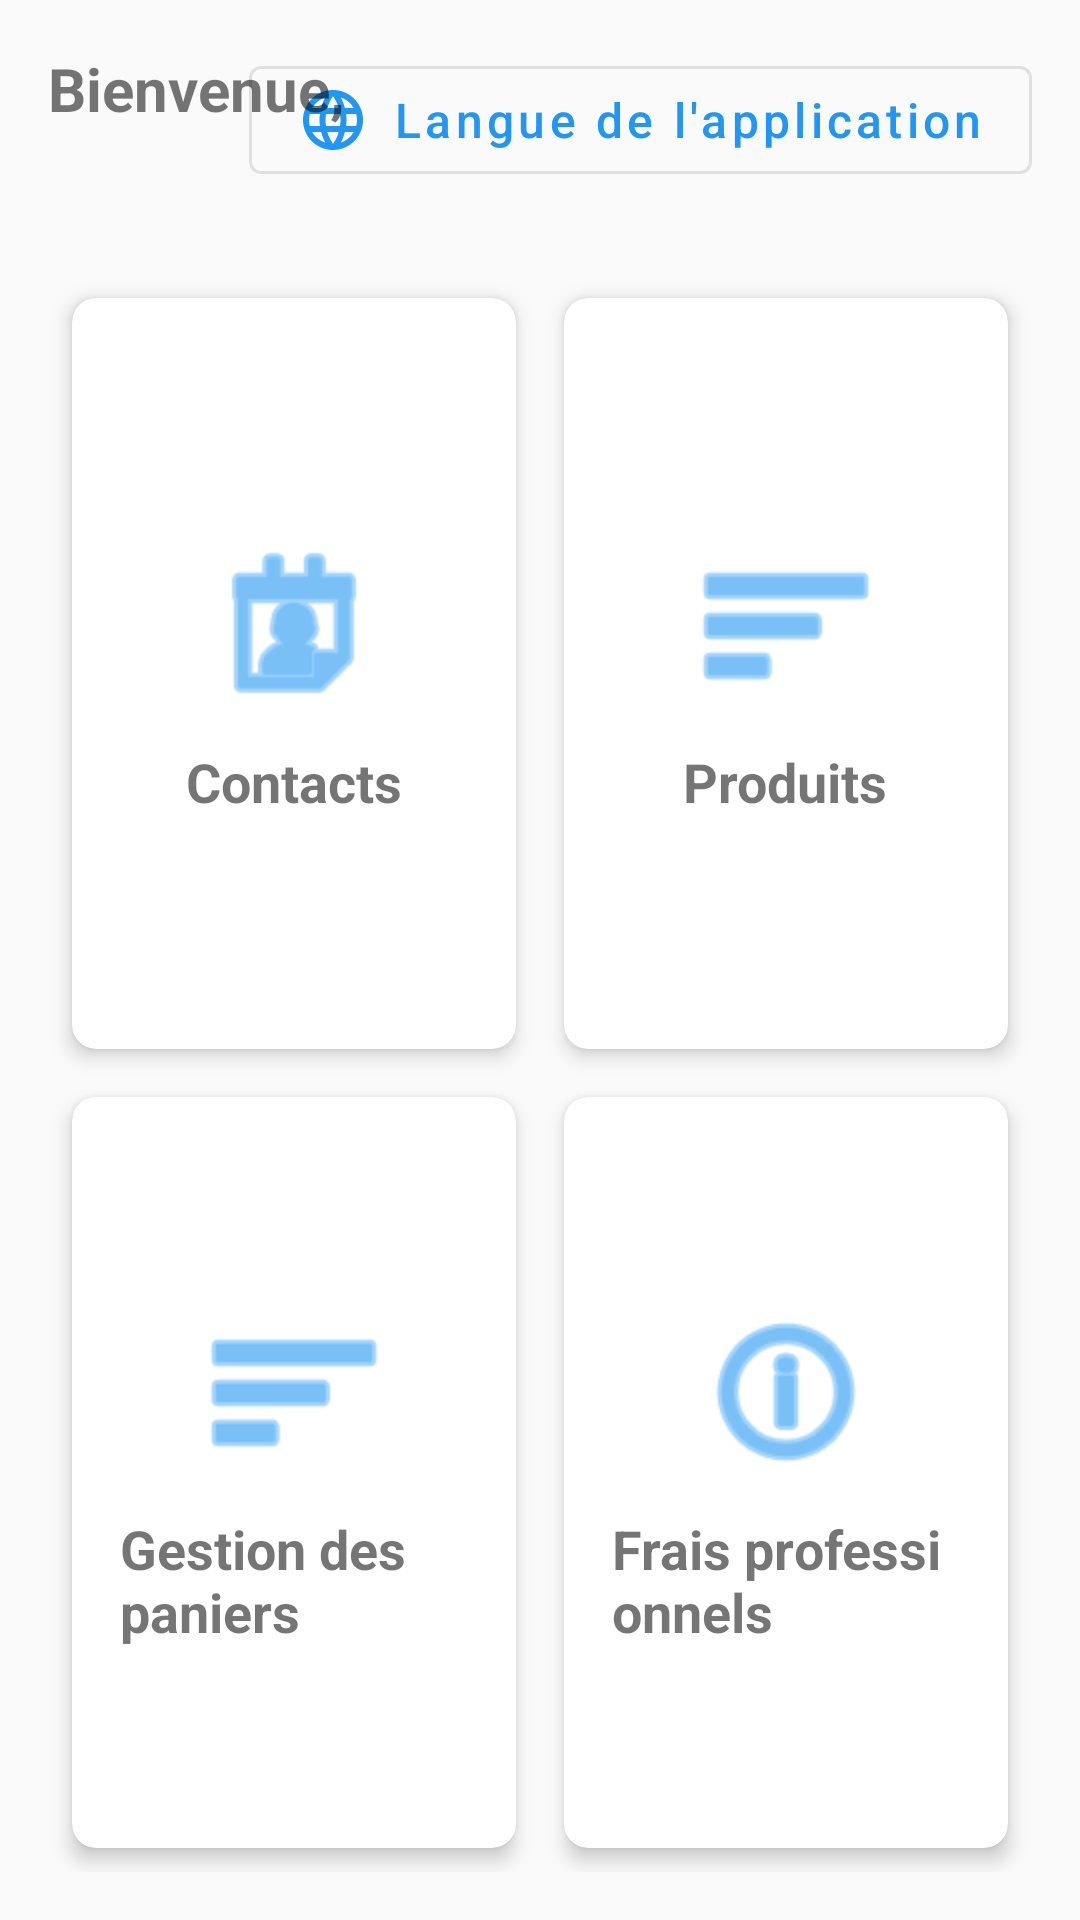

Write the Android layout XML for this screen, with the resource values it uses.
<!-- AndroidManifest.xml: application theme Theme.DrogPulseAI -->
<!-- res/layout/activity_home.xml -->
<?xml version="1.0" encoding="utf-8"?>
<androidx.constraintlayout.widget.ConstraintLayout xmlns:android="http://schemas.android.com/apk/res/android"
    xmlns:app="http://schemas.android.com/apk/res-auto"
    xmlns:tools="http://schemas.android.com/tools"
    android:layout_width="match_parent"
    android:layout_height="match_parent"
    android:padding="16dp"
    tools:context=".activities.HomeActivity">

    <com.google.android.material.button.MaterialButton
        android:id="@+id/btn_language"
        style="@style/Widget.MaterialComponents.Button.OutlinedButton"
        android:layout_width="wrap_content"
        android:layout_height="wrap_content"
        app:icon="@drawable/ic_language"
        app:iconGravity="start"
        app:iconPadding="8dp"
        android:text="@string/app_language"
        android:textAllCaps="false"
        app:layout_constraintEnd_toEndOf="parent"
        app:layout_constraintTop_toTopOf="parent" />

    <TextView
        android:id="@+id/tv_welcome"
        android:layout_width="wrap_content"
        android:layout_height="wrap_content"
        android:text="@string/welcome_message"
        android:textSize="20sp"
        android:textStyle="bold"
        app:layout_constraintStart_toStartOf="parent"
        app:layout_constraintTop_toTopOf="parent" />

    <TextView
        android:id="@+id/tv_user_name"
        android:layout_width="wrap_content"
        android:layout_height="wrap_content"
        android:textSize="18sp"
        android:textColor="@color/primary"
        app:layout_constraintStart_toStartOf="parent"
        app:layout_constraintTop_toBottomOf="@id/tv_welcome"
        tools:text="Jean Dupont" />

    <GridLayout
        android:layout_width="match_parent"
        android:layout_height="0dp"
        android:layout_marginTop="24dp"
        android:columnCount="2"
        android:rowCount="2"
        app:layout_constraintBottom_toBottomOf="parent"
        app:layout_constraintEnd_toEndOf="parent"
        app:layout_constraintStart_toStartOf="parent"
        app:layout_constraintTop_toBottomOf="@id/tv_user_name">

        
        <com.google.android.material.card.MaterialCardView
            android:id="@+id/card_contacts"
            android:layout_width="0dp"
            android:layout_height="0dp"
            android:layout_rowWeight="1"
            android:layout_columnWeight="1"
            android:layout_margin="8dp"
            app:cardCornerRadius="8dp"
            app:cardElevation="4dp">

            <LinearLayout
                android:layout_width="match_parent"
                android:layout_height="match_parent"
                android:gravity="center"
                android:orientation="vertical"
                android:padding="16dp">

                <ImageView
                    android:layout_width="64dp"
                    android:layout_height="64dp"
                    android:contentDescription="@string/contacts"
                    android:src="@android:drawable/ic_menu_my_calendar"
                    app:tint="@color/primary" />

                <TextView
                    android:layout_width="wrap_content"
                    android:layout_height="wrap_content"
                    android:layout_marginTop="8dp"
                    android:text="@string/contacts"
                    android:textSize="18sp"
                    android:textStyle="bold" />
            </LinearLayout>
        </com.google.android.material.card.MaterialCardView>

        
        <com.google.android.material.card.MaterialCardView
            android:id="@+id/card_products"
            android:layout_width="0dp"
            android:layout_height="0dp"
            android:layout_rowWeight="1"
            android:layout_columnWeight="1"
            android:layout_margin="8dp"
            app:cardCornerRadius="8dp"
            app:cardElevation="4dp">

            <LinearLayout
                android:layout_width="match_parent"
                android:layout_height="match_parent"
                android:gravity="center"
                android:orientation="vertical"
                android:padding="16dp">

                <ImageView
                    android:layout_width="64dp"
                    android:layout_height="64dp"
                    android:contentDescription="@string/products"
                    android:src="@android:drawable/ic_menu_sort_by_size"
                    app:tint="@color/primary" />

                <TextView
                    android:layout_width="wrap_content"
                    android:layout_height="wrap_content"
                    android:layout_marginTop="8dp"
                    android:text="@string/products"
                    android:textSize="18sp"
                    android:textStyle="bold" />
            </LinearLayout>
        </com.google.android.material.card.MaterialCardView>

        
        <com.google.android.material.card.MaterialCardView
            android:id="@+id/card_create_cart"
            android:layout_width="0dp"
            android:layout_height="0dp"
            android:layout_rowWeight="1"
            android:layout_columnWeight="1"
            android:layout_margin="8dp"
            app:cardCornerRadius="8dp"
            app:cardElevation="4dp">

            <LinearLayout
                android:layout_width="match_parent"
                android:layout_height="match_parent"
                android:gravity="center"
                android:orientation="vertical"
                android:padding="16dp">

                <ImageView
                    android:layout_width="64dp"
                    android:layout_height="64dp"
                    android:contentDescription="@string/cart_management"
                    android:src="@android:drawable/ic_menu_sort_by_size"
                    app:tint="@color/primary" />

                <TextView
                    android:layout_width="wrap_content"
                    android:layout_height="wrap_content"
                    android:layout_marginTop="8dp"
                    android:text="@string/cart_management"
                    android:textSize="18sp"
                    android:textStyle="bold" />
            </LinearLayout>
        </com.google.android.material.card.MaterialCardView>

        
        <com.google.android.material.card.MaterialCardView
            android:id="@+id/card_expenses"
            android:layout_width="0dp"
            android:layout_height="0dp"
            android:layout_rowWeight="1"
            android:layout_columnWeight="1"
            android:layout_margin="8dp"
            app:cardCornerRadius="8dp"
            app:cardElevation="4dp">

            <LinearLayout
                android:layout_width="match_parent"
                android:layout_height="match_parent"
                android:gravity="center"
                android:orientation="vertical"
                android:padding="16dp">

                <ImageView
                    android:layout_width="64dp"
                    android:layout_height="64dp"
                    android:contentDescription="@string/expenses"
                    android:src="@android:drawable/ic_menu_info_details"
                    app:tint="@color/primary" />

                <TextView
                    android:layout_width="wrap_content"
                    android:layout_height="wrap_content"
                    android:layout_marginTop="8dp"
                    android:text="@string/expenses"
                    android:textSize="18sp"
                    android:textStyle="bold" />
            </LinearLayout>
        </com.google.android.material.card.MaterialCardView>

    </GridLayout>

</androidx.constraintlayout.widget.ConstraintLayout>
<!-- resources referenced by this layout -->
<resources>
  <color name="primary">#2196F3</color>
  <!-- drawable ic_language (drawable) -->
  <?xml version="1.0" encoding="utf-8"?>
  <vector xmlns:android="http://schemas.android.com/apk/res/android"
      android:width="24dp"
      android:height="24dp"
      android:viewportWidth="24"
      android:viewportHeight="24">
      <path
          android:fillColor="#2196F3"
          android:pathData="M11.99,2C6.47,2 2,6.48 2,12s4.47,10 9.99,10C17.52,22 22,17.52 22,12S17.52,2 11.99,2zM18.92,8h-2.95c-0.32,-1.25 -0.78,-2.45 -1.38,-3.56 1.84,0.63 3.37,1.91 4.33,3.56zM12,4.04c0.83,1.2 1.48,2.53 1.91,3.96h-3.82c0.43,-1.43 1.08,-2.76 1.91,-3.96zM4.26,14C4.1,13.36 4,12.69 4,12s0.1,-1.36 0.26,-2h3.38c-0.08,0.66 -0.14,1.32 -0.14,2 0,0.68 0.06,1.34 0.14,2L4.26,14zM5.08,16h2.95c0.32,1.25 0.78,2.45 1.38,3.56 -1.84,-0.63 -3.37,-1.9 -4.33,-3.56zM8.03,8L5.08,8c0.96,-1.66 2.49,-2.93 4.33,-3.56C8.81,5.55 8.35,6.75 8.03,8zM12,19.96c-0.83,-1.2 -1.48,-2.53 -1.91,-3.96h3.82c-0.43,1.43 -1.08,2.76 -1.91,3.96zM14.34,14L9.66,14c-0.09,-0.66 -0.16,-1.32 -0.16,-2 0,-0.68 0.07,-1.35 0.16,-2h4.68c0.09,0.65 0.16,1.32 0.16,2 0,0.68 -0.07,1.34 -0.16,2zM14.59,19.56c0.6,-1.11 1.06,-2.31 1.38,-3.56h2.95c-0.96,1.65 -2.49,2.93 -4.33,3.56zM16.36,14c0.08,-0.66 0.14,-1.32 0.14,-2 0,-0.68 -0.06,-1.34 -0.14,-2h3.38c0.16,0.64 0.26,1.31 0.26,2s-0.1,1.36 -0.26,2h-3.38z" />
  </vector>
  <string name="app_language">Langue de l\'application</string>
  <string name="cart_management">Gestion des paniers</string>
  <string name="contacts">Contacts</string>
  <string name="expenses">Frais professionnels</string>
  <string name="products">Produits</string>
  <string name="welcome_message">Bienvenue,</string>
  <style name="Theme.DrogPulseAI" parent="Theme.MaterialComponents.Light.DarkActionBar">
          
          <item name="colorPrimary">@color/primary</item>
          <item name="colorPrimaryDark">@color/primaryDark</item>
          <item name="colorPrimaryVariant">@color/primaryDark</item>
          <item name="colorOnPrimary">@color/white</item>
  
          
          <item name="colorSecondary">@color/accent</item>
          <item name="colorSecondaryVariant">@color/accent</item>
          <item name="colorOnSecondary">@color/black</item>
  
          
          <item name="colorError">@color/error</item>
          <item name="android:colorBackground">@color/background</item>
          <item name="colorSurface">@color/cardBackground</item>
          <item name="colorOnSurface">@color/primaryText</item>
  
          
          <item name="materialButtonStyle">@style/Widget.DrogPulseAI.Button</item>
          <item name="textInputStyle">@style/Widget.DrogPulseAI.TextInputLayout</item>
      </style>
  <color name="primaryDark">#1976D2</color>
  <color name="white">#FFFFFFFF</color>
  <color name="accent">#FFC107</color>
  <color name="black">#FF000000</color>
  <color name="error">#F44336</color>
  <color name="background">#FAFAFA</color>
  <color name="cardBackground">#FFFFFF</color>
  <color name="primaryText">#212121</color>
  <style name="Widget.DrogPulseAI.Button" parent="Widget.MaterialComponents.Button">
          <item name="android:textSize">16sp</item>
          <item name="android:textAllCaps">false</item>
          <item name="android:paddingTop">12dp</item>
          <item name="android:paddingBottom">12dp</item>
      </style>
  <style name="Widget.DrogPulseAI.TextInputLayout" parent="Widget.MaterialComponents.TextInputLayout.OutlinedBox">
          <item name="boxStrokeColor">@color/primary</item>
          <item name="hintTextColor">@color/primary</item>
      </style>
</resources>
